Image classification data set "data" (uwenayoallain/alu-mlp-summative on GitHub). Class labels (5): cercospora leaf spot, healthy, leaf miner, phoma leaf disease, coffee leaf rust.

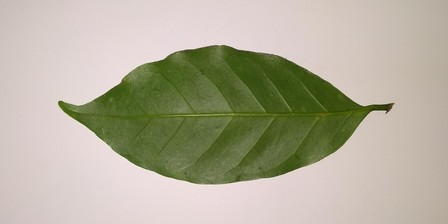
Label: healthy

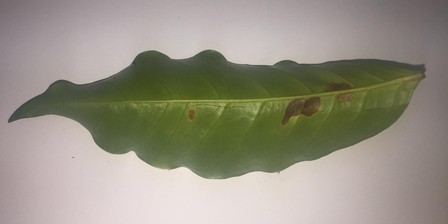
Label: leaf miner

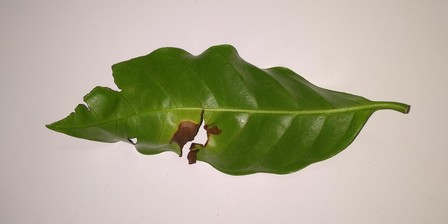
Label: phoma leaf disease

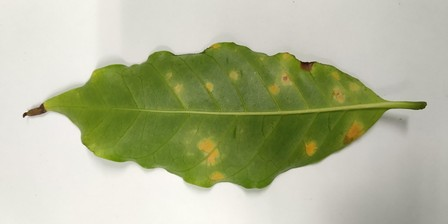
Label: coffee leaf rust

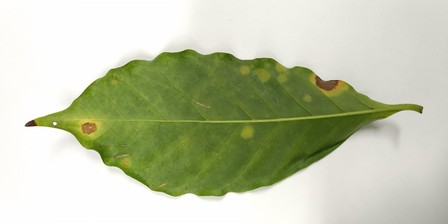
Label: cercospora leaf spot

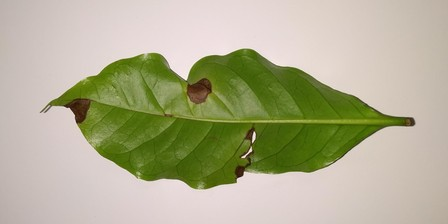
Label: phoma leaf disease
